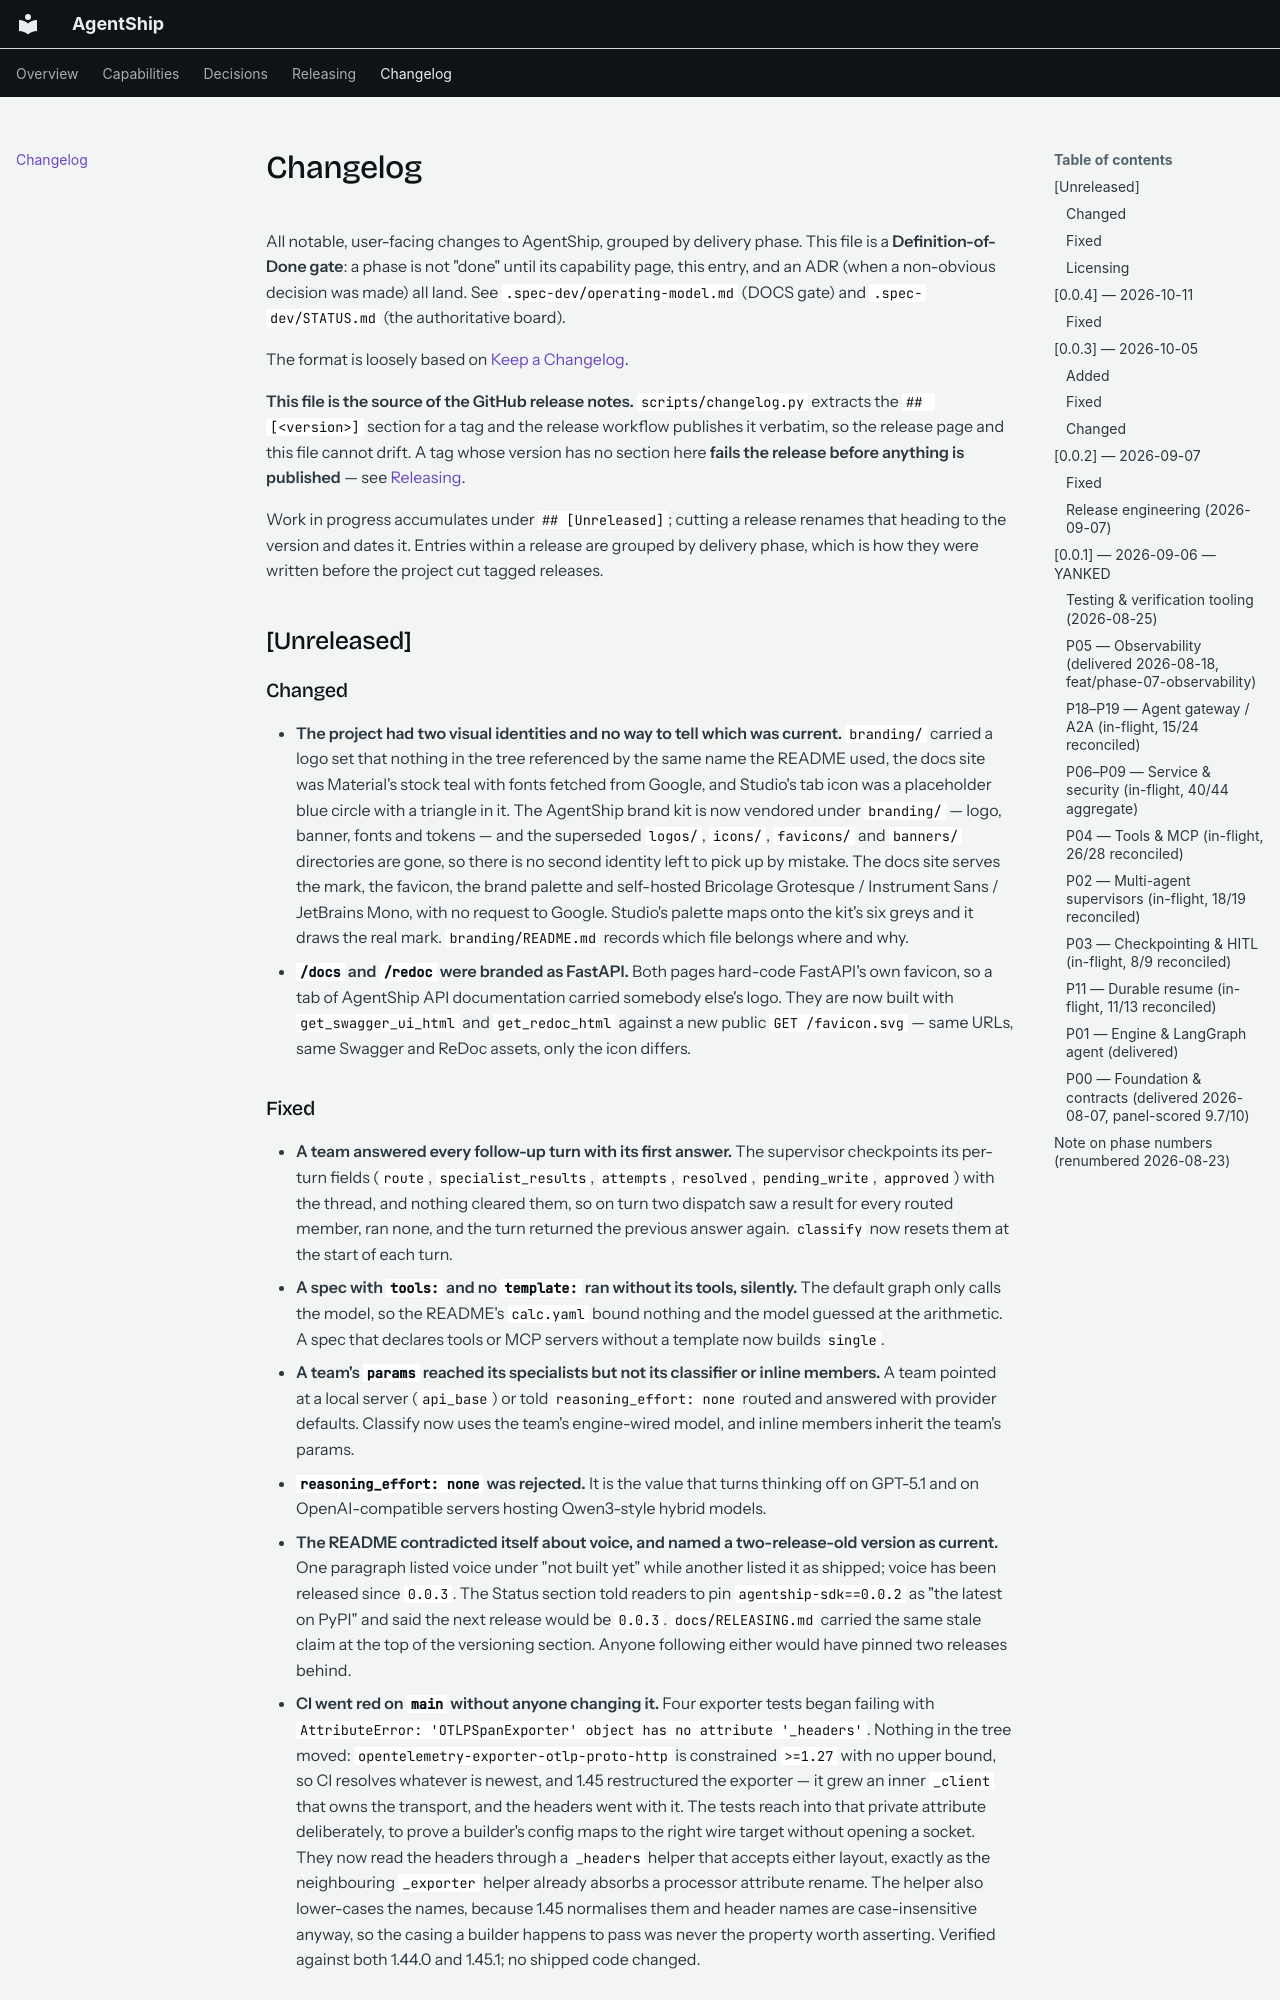

repository: Agent-Ship/agent-ship · page: CHANGELOG.html · generator: mkdocs

# Changelog

All notable, user-facing changes to AgentShip, grouped by delivery phase. This file is a
**Definition-of-Done gate**: a phase is not "done" until its capability page, this entry, and an ADR
(when a non-obvious decision was made) all land. See `.spec-dev/operating-model.md` (DOCS gate) and
`.spec-dev/STATUS.md` (the authoritative board).

The format is loosely based on [Keep a Changelog](https://keepachangelog.com).

**This file is the source of the GitHub release notes.** `scripts/changelog.py` extracts the
`## [<version>]` section for a tag and the release workflow publishes it verbatim, so the release
page and this file cannot drift. A tag whose version has no section here **fails the release
before anything is published** — see [Releasing](RELEASING.md#release-notes).

Work in progress accumulates under `## [Unreleased]`; cutting a release renames that heading to
the version and dates it. Entries within a release are grouped by delivery phase, which is how
they were written before the project cut tagged releases.

<!-- BACKFILLED 2026-08-23 from code+tests during the status-reconciliation pass, not written at
     ship time. Headings were migrated to the post-renumber phase numbers as each phase's docs were
     finished (P02/P03/P04/P11 done 2026-08-28). From here on, an entry lands WITH its phase as a
     DoD gate. See the phase-number note at the bottom. -->

## [Unreleased]

### Changed
- **The project had two visual identities and no way to tell which was current.** `branding/`
  carried a logo set that nothing in the tree referenced by the same name the README used, the
  docs site was Material's stock teal with fonts fetched from Google, and Studio's tab icon was a
  placeholder blue circle with a triangle in it. The AgentShip brand kit is now vendored under
  `branding/` — logo, banner, fonts and tokens — and the superseded `logos/`, `icons/`,
  `favicons/` and `banners/` directories are gone, so there is no second identity left to pick up
  by mistake. The docs site serves the mark, the favicon, the brand palette and self-hosted
  Bricolage Grotesque / Instrument Sans / JetBrains Mono, with no request to Google. Studio's
  palette maps onto the kit's six greys and it draws the real mark. `branding/README.md` records
  which file belongs where and why.
- **`/docs` and `/redoc` were branded as FastAPI.** Both pages hard-code FastAPI's own favicon, so
  a tab of AgentShip API documentation carried somebody else's logo. They are now built with
  `get_swagger_ui_html` and `get_redoc_html` against a new public `GET /favicon.svg` — same URLs,
  same Swagger and ReDoc assets, only the icon differs.
